6-way image classification set "split" from GitHub (Fattimm/atelier_prepa_donnees_images); label vocabulary: cardboard, glass, metal, paper, plastic, trash.

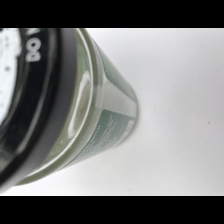
Label: glass

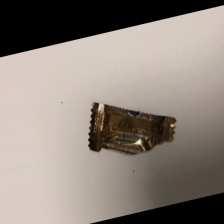
Label: trash

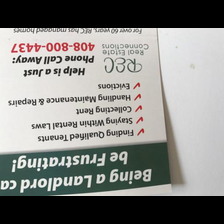
Label: paper

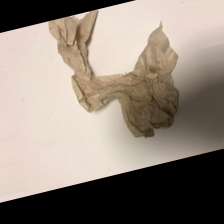
Label: trash

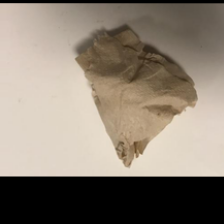
Label: trash

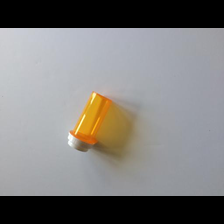
Label: plastic
